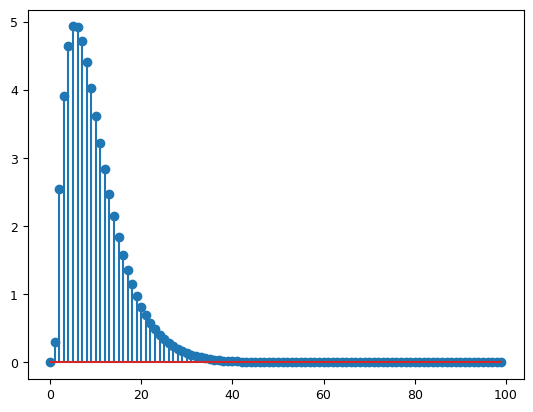

Source code (Python):
# -*- coding: utf-8 -*-
"""
Created on Sat Jun 19 10:36:38 2021

[redacted]
"""

import numpy as np
from scipy.linalg import toeplitz
import matplotlib.pyplot as plt
from matplotlib import cm
from matplotlib import rc
from matplotlib.pyplot import figure
import matplotlib.colors as mcolors
import matplotlib as mpl
from numpy import linalg as LA

# %% Figure settings

# figure(num=None, figsize=(8, 7), dpi=100, facecolor='w', edgecolor='k')
# plt.rcParams['figure.figsize'] = (13, 9)
plt.style.use(['default'])
# plt.style.use('dracula.mplstyle')
rc('font', **{'family': 'serif', 'serif': ['Times']})
font = {'size': 9}
mpl.rc('font', **font)
plt.rcParams['font.size'] = '9'
plt.rcParams["font.family"] = "Times New Roman"

# %% Functions


def generate_A(n):
    """
    Generate the A toeplitz matrix of input.

    Parameters
    ----------
    n : int
        Length of the input data.

    Returns
    -------
    A: numpy arra
       The toeplitz input matrix.

    """
    # Bernouli sequence as input
    U = np.random.binomial(size=n, n=1, p=0.5)
    # U = np.arange(1, 6)
    for i in range(len(U)):
        if U[i] == 0:
            U[i] = -1

    A = toeplitz(U)
    n_row = A.shape[1]

    for i in range(n_row):
        A[i+1:, i] = 0
    A = np.transpose(A)
    return A * 10


def parameters_t(m):
    """
    Generate the paramters vector.

    Parameters
    ----------
    m : int
        length of the parameter.

    Returns
    -------
    None.

    """
    param_vec = np.zeros(m)
    for i in range(m-1):
        param_vec[i+1] = 0.3 * np.power(0.5, i) + 3 * i * np.power(0.8, i)
    return param_vec


# %%
data_length = 100
A = generate_A(data_length)
theta_vec = parameters_t(data_length)

fig, ax = plt.subplots()
ax.stem(theta_vec)
db_r = 15  # SRN in dB
y_bar = A @ theta_vec
sigma_2 = ((np.sum(np.power(y_bar, 2)))/len(y_bar))/np.power(10, db_r/10)
sigma = np.sqrt(sigma_2)
w = np.random.normal(0, sigma, len(y_bar))
y = y_bar + w

# %% setting parameters
m_steps = 10  # m in the paper, range of the maximum order searching
n_trials = 3  # number of trials to average over
alpha = 4
beta = 4
db_vec = np.arange(0, 20, 0.5)
Zsm_upmat = np.zeros((m_steps, len(db_vec)), dtype=np.csingle)
Zsm_lomat = np.zeros((m_steps, len(db_vec)), dtype=np.csingle)
c = 0
# Zsm_mat[0, :] = np.transpose(db_vec)
for db in db_vec:
    # db_temp = 10
    sigma_2 = ((np.sum(np.power(y_bar, 2)))/len(y_bar))/(np.power(10,
                                                                  db/10))
    sigma = np.sqrt(sigma_2)
    Xsm_vec = np.zeros((m_steps, n_trials), dtype=np.csingle)
    Jsm_vec = np.zeros((m_steps, 1), dtype=np.csingle)
    Zsm_upvec = np.zeros((m_steps, n_trials), dtype=np.csingle)
    Zsm_lovec = np.zeros((m_steps, n_trials), dtype=np.csingle)
    for m in range(n_trials):
        for i in range(m_steps):
            Asm = A[:, 0:i+1]
            theta_m = theta_vec[0:i+1]
            theta_hat = np.linalg.inv(Asm.transpose() @ Asm) @ Asm.transpose()\
                @ y
            theta_hat.resize(len(y_bar))
            # Asm_temp = np.hstack((Asm, np.zeros((data_length,
            #                                     data_length-(i+1)))))
            y_hat = A @ theta_hat
            Xsm = (np.power(LA.norm((y - y_hat), 2), 2))/data_length
            Xsm_vec[i, m] = Xsm
            Jsm = np.power(LA.norm((theta_hat - theta_vec), 2), 2)
            Jsm_vec[i] = Jsm
            mw = (1 - ((i+1)/data_length)) * sigma_2
            Ksm = (2 * alpha * sigma / np.sqrt(data_length)) * np.sqrt(
                np.power((alpha*sigma), 2) + Xsm - (mw/2) + 0.j)
            Usm = Xsm - mw + (2 * np.power((alpha * sigma), 2)/data_length)\
                + Ksm
            Lsm = Xsm - mw + (2 * np.power((alpha * sigma), 2)/data_length)\
                - Ksm
            Zsm_up = Usm + (i+1)/data_length * sigma_2 +\
                beta * np.sqrt(2 * m) * sigma_2 / data_length
            Zsm_lo = Lsm + (i+1)/data_length * sigma_2 -\
                beta * np.sqrt(2 * m) * sigma_2 / data_length
            Zsm_upvec[i, m] = Zsm_up
            Zsm_lovec[i, m] = Zsm_lo
    Xsm_mean = np.mean(Xsm_vec, axis=1)
    Zsm_upmean = np.mean(Zsm_upvec, axis=1)
    Zsm_lomean = np.mean(Zsm_lovec, axis=1)
    Zsm_upmat[:, c] = Zsm_upmean
    Zsm_lomat[:, c] = Zsm_lomean
    c = c+1
